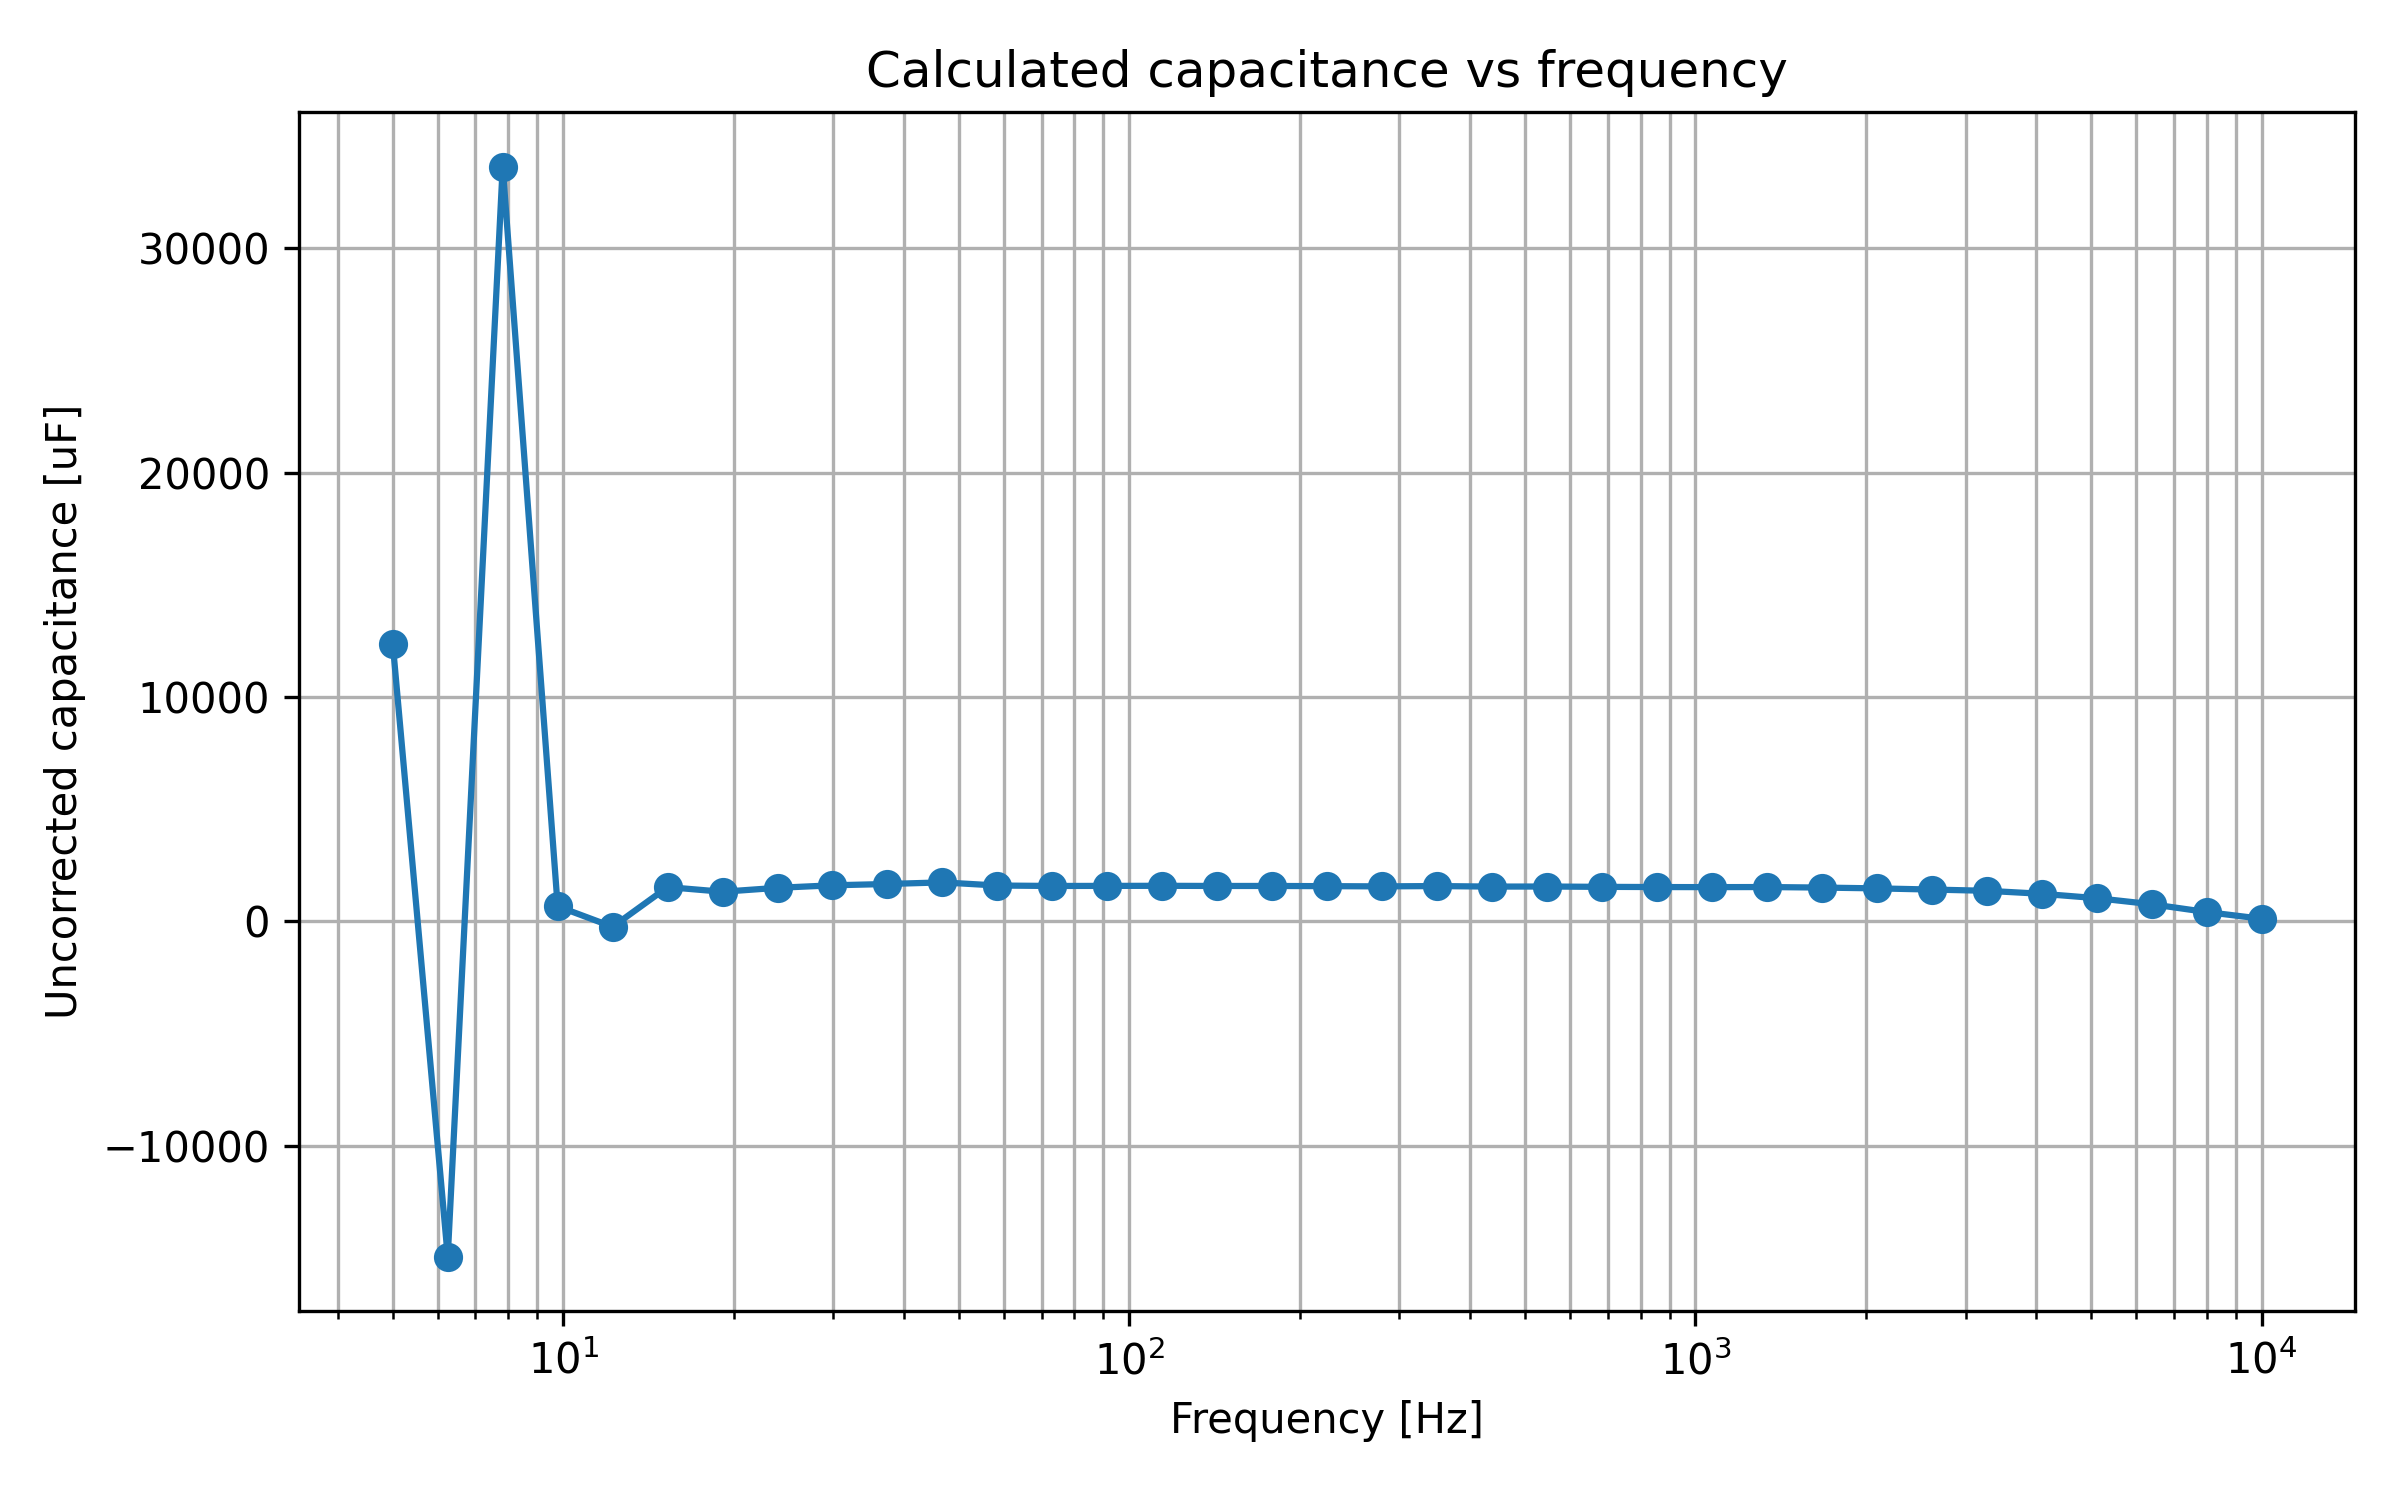

The data file committed next to this chart (first rows):
timestamp, smu_fixed_voltage_V, Vdc_pv_V, Idc_pv_A, f_ac_Hz, Vac_mag_raw_V, Vac_phase_raw_deg, Vac_mag_corrected_V, Vac_phase_corrected_deg, Iac_mag_raw_A, Iac_phase_raw_deg, Iac_mag_corrected_A, Iac_phase_corrected_deg, Z_mag_ohm, Z_phase_deg, Z_real_ohm, Z_imag_ohm, Y_real_S, Y_imag_S, C_uncorrected_F
2026-05-18T15:27:27, 11.0, 0.5609, 1.484, 5, 0.001621, 177.4, 0.001621, 177.4, 0.005256, -175.7, 0.005256, -175.7, 0.3084, -6.89, 0.3062, -0.037, 3.219, 0.389, 0.01238
2026-05-18T15:27:32, 11.0, 0.5591, 1.487, 6.253, 0.004585, -146.4, 0.004585, -146.4, 0.005274, -177.2, 0.005274, -177.2, 0.8694, 30.71, 0.7474, 0.444, 0.989, -0.5874, -0.01495
2026-05-18T15:27:37, 11.0, 0.5589, 1.493, 7.819, 0.000997, 164.6, 0.000997, 164.6, 0.005225, -177, 0.005225, -177, 0.1908, -18.39, 0.1811, -0.0602, 4.973, 1.653, 0.03365
2026-05-18T15:27:42, 11.0, 0.5613, 1.497, 9.778, 0.001551, -177.7, 0.001551, -177.7, 0.005259, -177, 0.005259, -177, 0.2949, -0.7, 0.2949, -0.003603, 3.39, 0.04142, 0.0006743
2026-05-18T15:27:47, 11.0, 0.56, 1.492, 12.23, 0.001542, -177.1, 0.001542, -177.1, 0.005249, -177.4, 0.005249, -177.4, 0.2938, 0.31, 0.2938, 0.001589, 3.404, -0.01842, -0.0002397
2026-05-18T15:27:52, 11.0, 0.5616, 1.496, 15.29, 0.001615, 179.8, 0.001615, 179.8, 0.005235, -177.6, 0.005235, -177.6, 0.3085, -2.6, 0.3082, -0.01399, 3.238, 0.147, 0.001531
2026-05-18T15:27:57, 11.0, 0.5605, 1.485, 19.12, 0.001563, 179.6, 0.001563, 179.6, 0.005238, -177.7, 0.005238, -177.7, 0.2984, -2.72, 0.2981, -0.01416, 3.347, 0.159, 0.001324
2026-05-18T15:28:03, 11.0, 0.5632, 1.501, 23.91, 0.001556, 178.3, 0.001556, 178.3, 0.005258, -177.9, 0.005258, -177.9, 0.2959, -3.82, 0.2953, -0.01972, 3.372, 0.2251, 0.001498
2026-05-18T15:28:08, 11.0, 0.5627, 1.487, 29.9, 0.001568, 177, 0.001568, 177, 0.005245, -177.8, 0.005245, -177.8, 0.299, -5.19, 0.2977, -0.02704, 3.331, 0.3026, 0.001611
2026-05-18T15:28:13, 11.0, 0.562, 1.5, 37.39, 0.001573, 175.7, 0.001573, 175.7, 0.005255, -177.6, 0.005255, -177.6, 0.2993, -6.74, 0.2973, -0.03513, 3.318, 0.3921, 0.001669
2026-05-18T15:28:18, 11.0, 0.5626, 1.501, 46.76, 0.001548, 173.9, 0.001548, 173.9, 0.005266, -177.4, 0.005266, -177.4, 0.294, -8.65, 0.2906, -0.04421, 3.363, 0.5116, 0.001741
2026-05-18T15:28:23, 11.0, 0.562, 1.493, 58.47, 0.001552, 172.8, 0.001552, 172.8, 0.005271, -177.2, 0.005271, -177.2, 0.2944, -9.97, 0.29, -0.05098, 3.345, 0.588, 0.0016
2026-05-18T15:28:28, 11.0, 0.5629, 1.502, 73.12, 0.001553, 170.7, 0.001553, 170.7, 0.005279, -176.9, 0.005279, -176.9, 0.2942, -12.34, 0.2874, -0.06287, 3.321, 0.7265, 0.001581
2026-05-18T15:28:33, 11.0, 0.5626, 1.5, 91.44, 0.001546, 168.1, 0.001546, 168.1, 0.005299, -176.5, 0.005299, -176.5, 0.2918, -15.4, 0.2813, -0.07748, 3.304, 0.9102, 0.001584
2026-05-18T15:28:38, 11.0, 0.5631, 1.494, 114.3, 0.001507, 165.2, 0.001507, 165.2, 0.005344, -176, 0.005344, -176, 0.282, -18.77, 0.267, -0.09074, 3.358, 1.141, 0.001588
2026-05-18T15:28:43, 11.0, 0.5628, 1.496, 143, 0.001491, 161.5, 0.001491, 161.5, 0.005393, -175.4, 0.005393, -175.4, 0.2765, -23.12, 0.2543, -0.1086, 3.327, 1.42, 0.001581
2026-05-18T15:28:49, 11.0, 0.5629, 1.498, 178.8, 0.001437, 157.3, 0.001437, 157.3, 0.005457, -174.8, 0.005457, -174.8, 0.2633, -27.9, 0.2327, -0.1232, 3.356, 1.777, 0.001582
2026-05-18T15:28:54, 11.0, 0.563, 1.488, 223.6, 0.001377, 152.4, 0.001377, 152.4, 0.005548, -174.3, 0.005548, -174.3, 0.2482, -33.25, 0.2076, -0.1361, 3.369, 2.209, 0.001572
2026-05-18T15:28:59, 11.0, 0.5629, 1.493, 279.6, 0.001298, 146.9, 0.001298, 146.9, 0.005665, -174.1, 0.005665, -174.1, 0.2291, -38.99, 0.1781, -0.1442, 3.392, 2.746, 0.001563
2026-05-18T15:29:04, 11.0, 0.5632, 1.487, 349.7, 0.001182, 141.1, 0.001182, 141.1, 0.005786, -173.9, 0.005786, -173.9, 0.2043, -45.05, 0.1443, -0.1446, 3.458, 3.464, 0.001577
2026-05-18T15:29:09, 11.0, 0.5634, 1.503, 437.3, 0.001066, 135.3, 0.001066, 135.3, 0.005922, -174.5, 0.005922, -174.5, 0.18, -50.19, 0.1152, -0.1383, 3.557, 4.267, 0.001553
2026-05-18T15:29:14, 11.0, 0.5637, 1.503, 546.8, 0.000927, 129.8, 0.000927, 129.8, 0.006037, -175, 0.006037, -175, 0.1536, -55.21, 0.08761, -0.1261, 3.716, 5.348, 0.001557
2026-05-18T15:29:19, 11.0, 0.5635, 1.492, 683.8, 0.000796, 124.8, 0.000796, 124.8, 0.006126, -175.8, 0.006126, -175.8, 0.1299, -59.39, 0.06616, -0.1118, 3.919, 6.624, 0.001542
2026-05-18T15:29:24, 11.0, 0.5638, 1.503, 855.1, 0.000668, 120.7, 0.000668, 120.7, 0.006198, -176.8, 0.006198, -176.8, 0.1078, -62.57, 0.04965, -0.09566, 4.274, 8.235, 0.001533
2026-05-18T15:29:29, 11.0, 0.5638, 1.491, 1069, 0.00055, 117.5, 0.00055, 117.5, 0.006248, -177.8, 0.006248, -177.8, 0.08803, -64.74, 0.03756, -0.07961, 4.848, 10.27, 0.001529
2026-05-18T15:29:35, 11.0, 0.5641, 1.502, 1337, 0.000444, 115.5, 0.000444, 115.5, 0.006275, -178.8, 0.006275, -178.8, 0.07076, -65.72, 0.02909, -0.0645, 5.811, 12.88, 0.001533
2026-05-18T15:29:40, 11.0, 0.5641, 1.49, 1672, 0.000362, 114.5, 0.000362, 114.6, 0.006297, -179.7, 0.006297, -179.7, 0.05749, -65.75, 0.02361, -0.05242, 7.144, 15.86, 0.00151
2026-05-18T15:29:45, 11.0, 0.5641, 1.505, 2091, 0.000294, 114.8, 0.000294, 114.8, 0.006305, 179.4, 0.006305, 179.4, 0.04663, -64.56, 0.02003, -0.04211, 9.212, 19.37, 0.001474
2026-05-18T15:29:50, 11.0, 0.5641, 1.505, 2615, 0.000238, 116.6, 0.000238, 116.6, 0.006307, 178.4, 0.006307, 178.4, 0.03774, -61.81, 0.01783, -0.03326, 12.52, 23.36, 0.001422
2026-05-18T15:29:55, 11.0, 0.5646, 1.499, 3270, 0.000189, 119.9, 0.000189, 119.9, 0.006298, 177.2, 0.006298, 177.2, 0.03001, -57.36, 0.01619, -0.02527, 17.97, 28.06, 0.001366
2026-05-18T15:30:00, 11.0, 0.5646, 1.501, 4089, 0.000155, 124.8, 0.000155, 124.8, 0.006293, 176, 0.006293, 176, 0.02463, -51.26, 0.01541, -0.01921, 25.41, 31.67, 0.001233
2026-05-18T15:30:05, 11.0, 0.5643, 1.492, 5114, 0.000128, 131.5, 0.000128, 131.5, 0.006268, 174.4, 0.006268, 174.4, 0.02042, -42.88, 0.01496, -0.0139, 35.88, 33.32, 0.001037
2026-05-18T15:30:10, 11.0, 0.564, 1.489, 6395, 0.000108, 140.4, 0.000108, 140.4, 0.006244, 172.6, 0.006244, 172.6, 0.0173, -32.22, 0.01463, -0.009222, 48.91, 30.83, 0.0007672
2026-05-18T15:30:15, 11.0, 0.5647, 1.497, 7997, 9.7e-05, 150.9, 9.7e-05, 150.9, 0.006197, 170.2, 0.006197, 170.2, 0.01565, -19.24, 0.01478, -0.005158, 60.32, 21.05, 0.000419
2026-05-18T15:30:21, 11.0, 0.5641, 1.492, 10000, 9.3e-05, 160.6, 9.3e-05, 160.6, 0.006119, 167.2, 0.006119, 167.1, 0.0152, -6.55, 0.0151, -0.001734, 65.37, 7.505, 0.0001195
